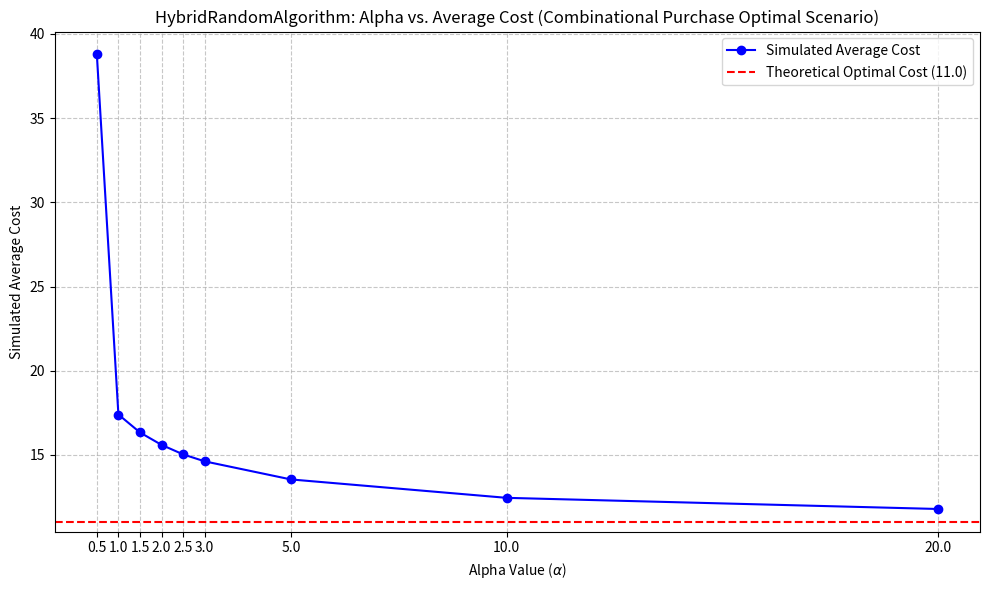

This chart was generated by the following Python code:
import matplotlib.pyplot as plt
import numpy as np

# Data from our extended alpha sweep for the "Combinational Purchase Optimal" scenario
alpha_values_combo = [0.5, 1.0, 1.5, 2.0, 2.5, 3.0, 5.0, 10.0, 20.0]
simulated_costs_combo = [38.7875, 17.3999, 16.3355, 15.5974, 15.0343, 14.6200, 13.5458, 12.4535, 11.7915]
theoretical_optimal_combo = 11.0 # Optimal cost for this scenario (B=11)

plt.figure(figsize=(10, 6))
plt.plot(alpha_values_combo, simulated_costs_combo, marker='o', linestyle='-', color='blue', label='Simulated Average Cost')
plt.axhline(y=theoretical_optimal_combo, color='red', linestyle='--', label=f'Theoretical Optimal Cost ({theoretical_optimal_combo})')

plt.title('HybridRandomAlgorithm: Alpha vs. Average Cost (Combinational Purchase Optimal Scenario)')
plt.xlabel(r'Alpha Value ($\alpha$)') # Corrected LaTeX expression
plt.ylabel('Simulated Average Cost')
plt.xticks(alpha_values_combo)
plt.grid(True, linestyle='--', alpha=0.7)
plt.legend()
plt.tight_layout()
plt.savefig('alpha_sweep_combo_optimal.png') # Save as PNG file
# plt.show() # Uncomment to display the plot locally
